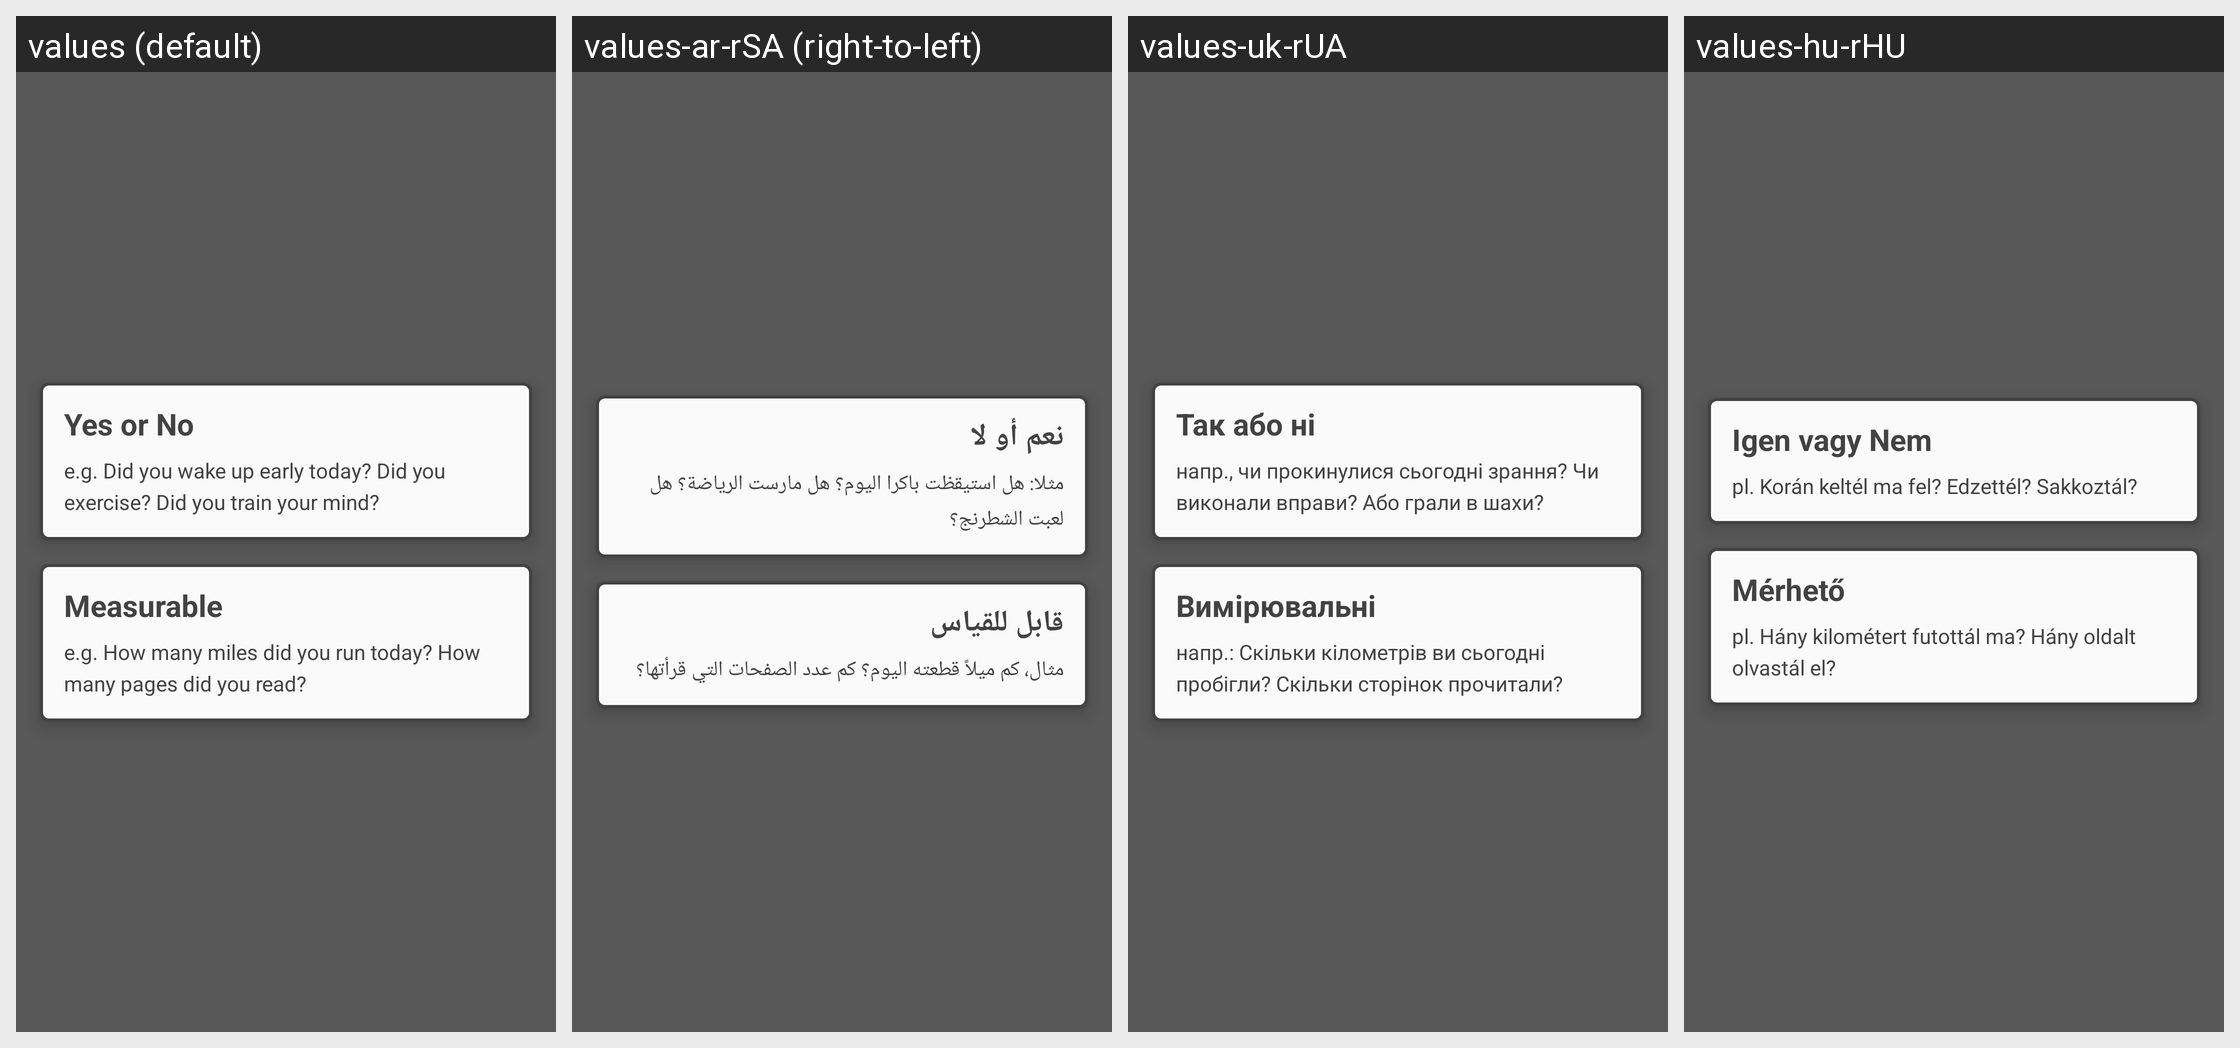

This grid shows one Android layout under several languages. Give, for every string resource on the screen, its name, the default text and each shown locale's text.
Android screen res/layout/select_habit_type.xml rendered under 4 locales, left to right: values (default), values-ar-rSA (right-to-left), values-uk-rUA, values-hu-rHU. Device: Nexus 5 (rendered at 1080×1920; each locale shown at half size, 540×960, under a caption strip naming it); theme AppBaseTheme.
Other locales in the repository, not shown: values-af-rZA, values-bg-rBG, values-ca-rES, values-cs-rCZ, values-da-rDK, values-de-rDE, values-el-rGR, values-eo-rUY, values-es-rES, values-eu-rES, values-fa-rIR, values-fi-rFI, values-fr-rFR, values-hi-rIN, values-hr-rHR, values-hy-rAM, values-in-rID, values-is-rIS, values-it-rIT, values-iw-rIL, values-ja-rJP, values-ka-rGE, values-ko-rKR, values-ml-rIN, values-nl-rNL, values-no-rNO, values-pl-rPL, values-pt-rBR, values-pt-rPT, values-ro-rRO, values-ru-rRU, values-sk-rSK, values-sl-rSI, values-sr-rCS, values-sr-rSP, values-sv-rSE, values-ta-rIN, values-te-rIN, values-tr-rTR, values-ug-rCN, values-vi-rVN, values-zh-rCN, values-zh-rTW.
Strings drawn on this screen, with the default value and each locale's value (text and hints the layout hard-codes, and strings that could not be matched under every locale, appear in the picture but are not listed):

yes_or_no
  values: Yes or No
  values-ar-rSA: نعم أو لا
  values-uk-rUA: Так або ні
  values-hu-rHU: Igen vagy Nem

yes_or_no_example
  values: e.g. Did you wake up early today? Did you exercise? Did you train your mind?
  values-ar-rSA: مثلا: هل استيقظت باكرا اليوم؟ هل مارست الرياضة؟ هل لعبت الشطرنج؟
  values-uk-rUA: напр., чи прокинулися сьогодні зрання? Чи виконали вправи? Або грали в шахи?
  values-hu-rHU: pl. Korán keltél ma fel? Edzettél? Sakkoztál?

measurable
  values: Measurable
  values-ar-rSA: قابل للقياس
  values-uk-rUA: Вимірювальні
  values-hu-rHU: Mérhető

measurable_example
  values: e.g. How many miles did you run today? How many pages did you read?
  values-ar-rSA: مثال، كم ميلاً قطعته اليوم؟ كم عدد الصفحات التي قرأتها؟
  values-uk-rUA: напр.: Скільки кілометрів ви сьогодні пробігли? Скільки сторінок прочитали?
  values-hu-rHU: pl. Hány kilométert futottál ma? Hány oldalt olvastál el?
